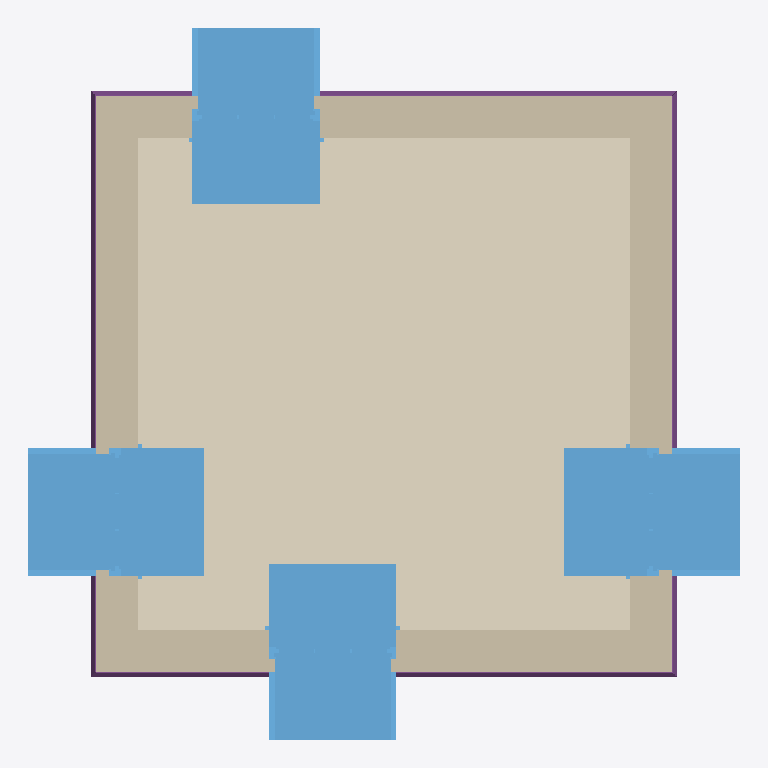
Plan cut of the same IFC building model at storey '0' (level 0.00 m, cut at 1.40 m), seen from above with north up, elements coloured by IFC class: 4 windows (light blue), 4 walls (beige), 4 footings (purple), 1 covering (cream). Cut surfaces are drawn darker.
Extent 5.6 m × 5.6 m × 4.0 m (x, y, z). Storeys (3): My Storey at 0.00 m; 0 at 0.00 m; 1 at 3.00 m. Elements (33): 9 IfcCovering, 8 IfcWall, 6 IfcStructuralSurfaceMember, 4 IfcFooting, 4 IfcWindow, 1 IfcRoof, 1 IfcSlab.

HEADER;
FILE_DESCRIPTION(('ViewDefinition[DesignTransferView]'),'2;1');
FILE_NAME('placement_window1_moved_right.ifc','2026-01-03T21:28:32+00:00',(''),(''),'IfcOpenShell 0.0.0','Bonsai 0.0.0','');
FILE_SCHEMA(('IFC4'));
ENDSEC;
DATA;
#1=IFCPROJECT('3JXUqZgN9CD815Q82TjEGn',$,'My Project',$,$,$,$,(#14,#26),#9);
#31=IFCSITE('3PvNfNnr1C9fXtlchV8mK1',$,'My Site',$,$,#54,$,$,$,$,$,$,$,$);
#74=IFCSITE('3EsvMadinDrQMWD$TLT6g_',$,'Cube',$,$,$,$,$,$,$,$,$,$,$);
#37=IFCBUILDING('2huMD7uiLDqBYhSvFp4tRg',$,'My Building',$,$,#60,$,$,$,$,$,$);
#75=IFCBUILDING('0FxqB6DIb35x_rlwK80b$A',$,'Cube',$,$,#86,#2801,$,$,$,$,$);
#43=IFCBUILDINGSTOREY('3ABC7A9vv8Su0Ak_d_Irja',$,'My Storey',$,$,#66,$,$,$,$);
#90=IFCBUILDINGSTOREY('0JJlU6Ljf4RBHWfL9L7yug',$,'0','Storey 0',$,#96,$,'Storey 0',.ELEMENT.,0.0);
#97=IFCBUILDINGSTOREY('3DRlbS$9f6Yx63eZSGQs2I',$,'1','Storey 1',$,#102,$,'Storey 1',.ELEMENT.,3.0);
#2297=IFCCOVERING('2QXm5zLfD4bRnvz6fe48t9',$,'living-floor/0',$,$,#2747,#2338,$,$);
#585=IFCWINDOW('1Nbi5htLn68uf2di$Kbm1$',$,'living outside window',$,$,#2757,#608,$,1.82,0.91,$,$,$);
#992=IFCWINDOW('3zznb4ZWf69h6sk5GQqvjO',$,'living outside window',$,$,#2772,#1015,$,1.82,0.91,$,$,$);
#1322=IFCWINDOW('1V79qJ3pr73vzp0INlGHOk',$,'living outside window',$,$,#2787,#1345,$,1.82,0.91,$,$,$);
#748=IFCWINDOW('0XYqCHuXD6sBOs_HSKhCcK',$,'living outside window',$,$,#2831,#771,$,1.82,0.91,$,$,$);
#666=IFCWALL('0ApbjlpxnAlvggqADIl4zw',$,'exterior',$,$,#747,#741,$,$);
#115=IFCWALL('3A0$oUp6P7ZRiJKAAfXwRO',$,'exterior',$,$,#237,#231,$,$);
#1154=IFCWALL('1V_xf2yvDFqwl55jaQIXRl',$,'exterior',$,$,#1240,#1234,$,$);
#910=IFCWALL('2dv9Kt7fL8ZfAWWGk2hBLk',$,'exterior',$,$,#991,#985,$,$);
#2017=IFCFOOTING('21mQO6acvBgQIhhv8O20zd',$,'ground beam',$,$,#2240,#2043,$,$);
#2071=IFCFOOTING('1m9kY7wn52DPqVhjs76ULf',$,'ground beam',$,$,#2245,#2096,$,$);
#2124=IFCFOOTING('154Jdh9Gb9OA$b4mnrGAaR',$,'ground beam',$,$,#2250,#2149,$,$);
#2177=IFCFOOTING('1sGb1I10n3euRuZk3GPGEb',$,'ground beam',$,$,#2255,#2203,$,$);
ENDSEC;